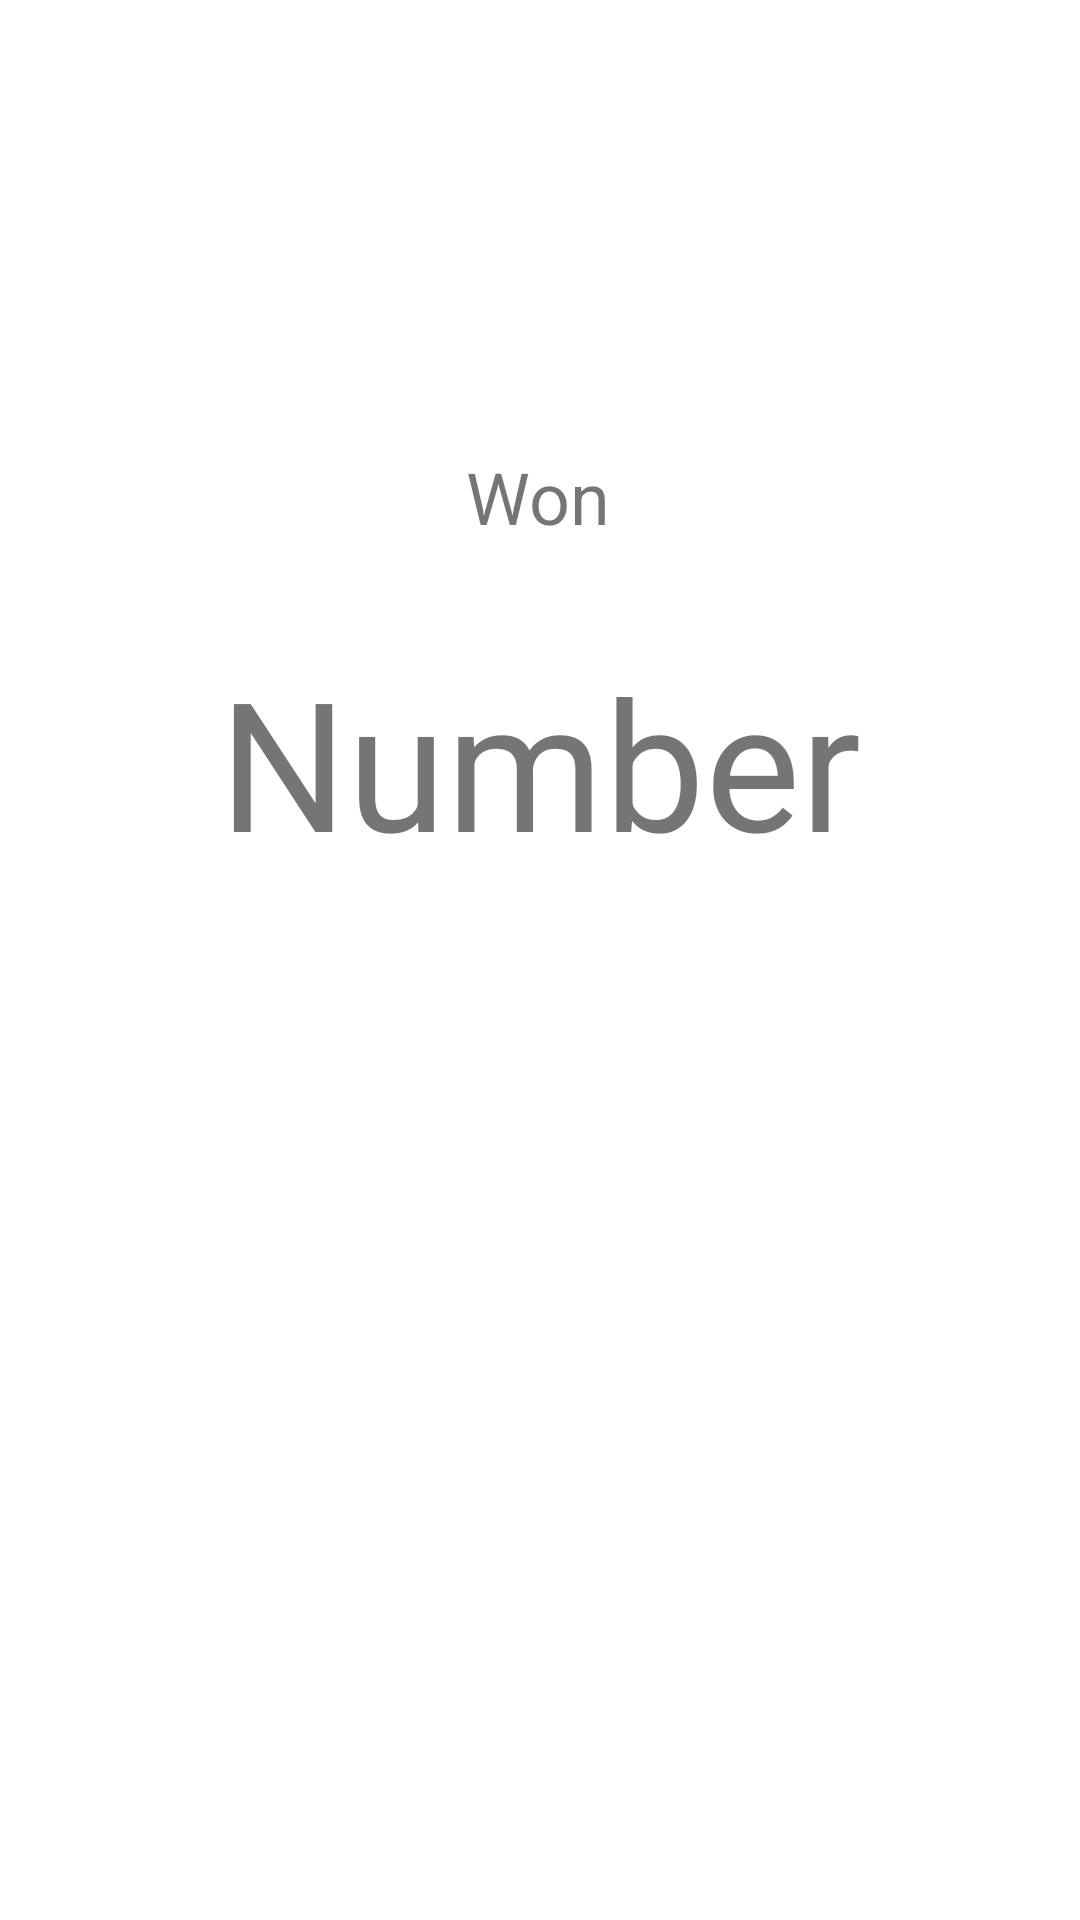

Write the Android layout XML for this screen, with the resource values it uses.
<!-- AndroidManifest.xml: application theme Theme.Day3Task1 -->
<!-- res/layout/activity_greeting.xml -->
<?xml version="1.0" encoding="utf-8"?>
<androidx.constraintlayout.widget.ConstraintLayout xmlns:android="http://schemas.android.com/apk/res/android"
    xmlns:app="http://schemas.android.com/apk/res-auto"
    xmlns:tools="http://schemas.android.com/tools"
    android:layout_width="match_parent"
    android:layout_height="match_parent"
    tools:context=".GreetingActivity">

    <TextView
        android:id="@+id/greetingTextView"
        android:layout_width="wrap_content"
        android:layout_height="wrap_content"
        android:text="Won"
        android:textSize="24sp"
        app:layout_constraintBottom_toBottomOf="parent"
        app:layout_constraintEnd_toEndOf="parent"
        app:layout_constraintHorizontal_bias="0.498"
        app:layout_constraintStart_toStartOf="parent"
        app:layout_constraintTop_toTopOf="parent"
        app:layout_constraintVertical_bias="0.246" />

    <TextView
        android:id="@+id/userLastNumberView"
        android:layout_width="wrap_content"
        android:layout_height="wrap_content"
        android:layout_marginTop="32dp"
        android:text="Number"
        android:textSize="60sp"
        app:layout_constraintEnd_toEndOf="parent"
        app:layout_constraintStart_toStartOf="parent"
        app:layout_constraintTop_toBottomOf="@+id/greetingTextView" />
</androidx.constraintlayout.widget.ConstraintLayout>
<!-- resources referenced by this layout -->
<resources>
  <style name="Theme.Day3Task1" parent="Theme.MaterialComponents.DayNight.DarkActionBar">
          
          <item name="colorPrimary">@color/purple_500</item>
          <item name="colorPrimaryVariant">@color/purple_700</item>
          <item name="colorOnPrimary">@color/white</item>
          
          <item name="colorSecondary">@color/teal_200</item>
          <item name="colorSecondaryVariant">@color/teal_700</item>
          <item name="colorOnSecondary">@color/black</item>
          
          <item name="android:statusBarColor" tools:targetApi="l">?attr/colorPrimaryVariant</item>
          
      </style>
  <!-- not gathered from this repository: default colours our renderer supplied (Android Studio template values) -->
  <color name="purple_500">#FF6200EE</color>
  <color name="purple_700">#FF3700B3</color>
  <color name="teal_200">#FF03DAC5</color>
  <color name="teal_700">#FF018786</color>
  <color name="black">#FF000000</color>
  <color name="white">#FFFFFFFF</color>
</resources>
